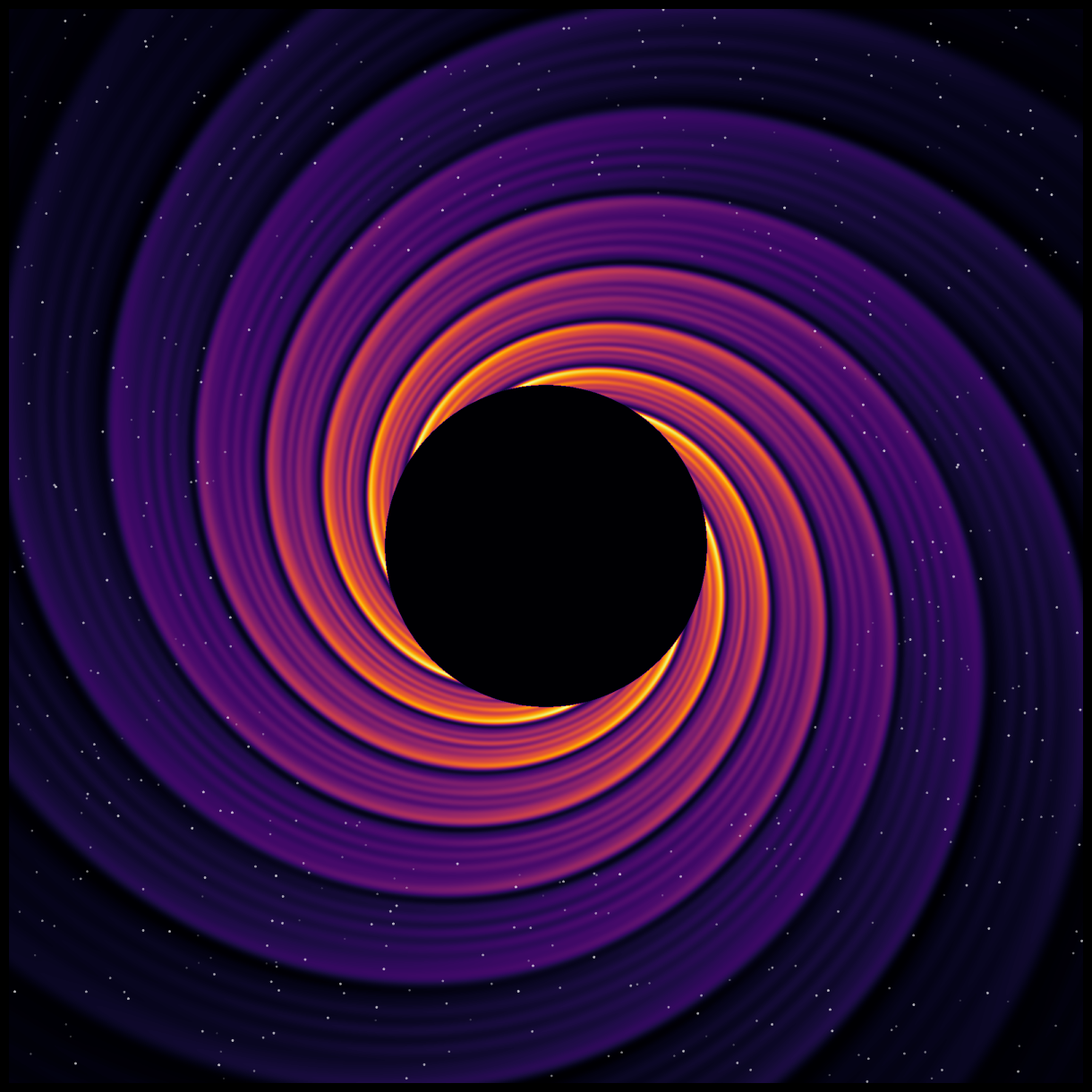

Write the Python code that produced this figure.
import numpy as np
import matplotlib.pyplot as plt
from matplotlib.colors import LinearSegmentedColormap

# ============= PARAMETERS - EDIT THESE =============
# Image dimensions
WIDTH = 2000
HEIGHT = 2000

# Event Horizon
EVENT_HORIZON_RADIUS = 0.3  # Radius of the pure black center (0-1 scale)
GLOW_FALLOFF = 3.0  # How quickly brightness falls off from edge (higher = faster)

# Logarithmic Spiral
SPIRAL_TIGHTNESS = 3.5  # How tightly the spiral winds (higher = tighter)
NUM_SPIRAL_ARMS = 12  # Number of main spiral arms

# Filament Interference Patterns
FILAMENT_FREQUENCIES = [8, 16, 24, 32, 48]  # Sine wave frequencies for streaks
FILAMENT_WEIGHTS = [1.0, 0.8, 0.6, 0.4, 0.3]  # Relative intensity of each frequency
FILAMENT_PHASE_SHIFT = 1.5  # Phase shift for variety

# Brightness and Contrast
BRIGHTNESS_BOOST = 1  # Overall brightness multiplier
CONTRAST_POWER = 1.0  # Power curve for contrast (higher = more dramatic)
INNER_GLOW_INTENSITY = 0  # How bright the inner rim glows

# Colormap Selection
# Options: 'inferno', 'magma', 'plasma', 'hot', 'afmhot', or 'custom'
COLORMAP = 'inferno'

# Custom colormap colors (used if COLORMAP = 'custom')
CUSTOM_COLORS = ['#000000', '#0a0015', '#1a0a2a', '#2a1540',
                 '#4a2060', '#6a3080', '#8a4090', '#aa60a0',
                 '#ca80b0', '#eaaac0', '#ffd0d0', '#ffffff']

# Stars
NUM_STARS = 800
STAR_MIN_BRIGHTNESS = 0.2
STAR_MAX_BRIGHTNESS = 1.0

# Output
OUTPUT_FILENAME = 'blackhole_vortex_7.png'
DPI = 150


# ===================================================

def create_blackhole_vortex():
    """
    Create a black hole vortex using logarithmic spirals and interference patterns
    """
    # Create coordinate grids centered at image center
    x = np.linspace(-1, 1, WIDTH)
    y = np.linspace(-1, 1, HEIGHT)
    X, Y = np.meshgrid(x, y)

    # Convert to polar coordinates
    R = np.sqrt(X ** 2 + Y ** 2)
    theta = np.arctan2(Y, X)

    # Avoid division by zero
    R = np.maximum(R, 1e-10)

    # Create logarithmic spiral coordinate
    # This creates the twisted, swirling effect
    theta_spiral = theta - SPIRAL_TIGHTNESS * np.log(R)

    # Initialize intensity array
    intensity = np.zeros_like(R)

    # Create filaments using interference patterns
    # Combine multiple sine waves at different frequencies
    for freq, weight in zip(FILAMENT_FREQUENCIES, FILAMENT_WEIGHTS):
        # Main spiral pattern
        pattern = np.sin(freq * theta_spiral + FILAMENT_PHASE_SHIFT * freq)
        # Add some radial modulation for variety
        radial_mod = np.sin(freq * np.log(R + 0.1) * 0.5)
        combined = pattern * (1 + 0.3 * radial_mod)
        intensity += weight * combined

    # Normalize to 0-1
    intensity = (intensity - intensity.min()) / (intensity.max() - intensity.min())

    # Create aggressive brightness falloff from event horizon
    # Very bright right at the edge, fading quickly outward
    distance_from_horizon = R - EVENT_HORIZON_RADIUS

    # Glow function: exponential falloff
    glow = np.exp(-GLOW_FALLOFF * np.maximum(distance_from_horizon, 0))

    # Inner rim super-glow
    inner_rim = np.exp(-50 * (distance_from_horizon - 0.05) ** 2) * INNER_GLOW_INTENSITY

    # Combine filaments with glow
    intensity = intensity * glow + inner_rim

    # Apply event horizon mask (pure black center)
    horizon_mask = (R > EVENT_HORIZON_RADIUS).astype(float)
    intensity = intensity * horizon_mask

    # Apply brightness boost
    intensity = intensity * BRIGHTNESS_BOOST

    # Normalize again
    intensity = np.clip(intensity, 0, 1)

    # Apply contrast curve
    intensity = intensity ** CONTRAST_POWER

    # Final normalization
    intensity = (intensity - intensity.min()) / (intensity.max() - intensity.min() + 1e-10)

    # Select colormap
    if COLORMAP == 'custom':
        cmap = LinearSegmentedColormap.from_list('custom_blackhole', CUSTOM_COLORS, N=256)
    else:
        cmap = plt.get_cmap(COLORMAP)

    # Generate stars (avoiding center region)
    star_x = []
    star_y = []
    star_brightness = []

    for _ in range(NUM_STARS):
        sx = np.random.uniform(0, WIDTH)
        sy = np.random.uniform(0, HEIGHT)
        # Convert to normalized coordinates to check distance from center
        nx = (sx / WIDTH) * 2 - 1
        ny = (sy / HEIGHT) * 2 - 1
        dist = np.sqrt(nx ** 2 + ny ** 2)
        # Only add stars outside a certain radius
        if dist > EVENT_HORIZON_RADIUS + 0.3:
            star_x.append(sx)
            star_y.append(sy)
            star_brightness.append(np.random.uniform(STAR_MIN_BRIGHTNESS, STAR_MAX_BRIGHTNESS))

    return intensity, cmap, (star_x, star_y, star_brightness)


# Generate the image
print("Generating black hole vortex with logarithmic spirals...")
print("This may take a moment for high-resolution images...")
intensity, cmap, stars = create_blackhole_vortex()

# Create figure
fig, ax = plt.subplots(figsize=(12, 12), facecolor='black')
ax.set_facecolor('black')

# Display the vortex
im = ax.imshow(intensity, cmap=cmap, interpolation='bilinear')

# Add stars
star_x, star_y, star_brightness = stars
if len(star_x) > 0:
    star_sizes = np.array(star_brightness) * 2
    ax.scatter(star_x, star_y, s=star_sizes, c='white',
               alpha=np.array(star_brightness) * 0.6, marker='*')

# Remove axes
ax.axis('off')
plt.tight_layout(pad=0)

# Save the image
plt.savefig(OUTPUT_FILENAME, dpi=DPI, facecolor='black', bbox_inches='tight', pad_inches=0)
print(f"Image saved as '{OUTPUT_FILENAME}'")
print(f"Using colormap: {COLORMAP}")

plt.show()
